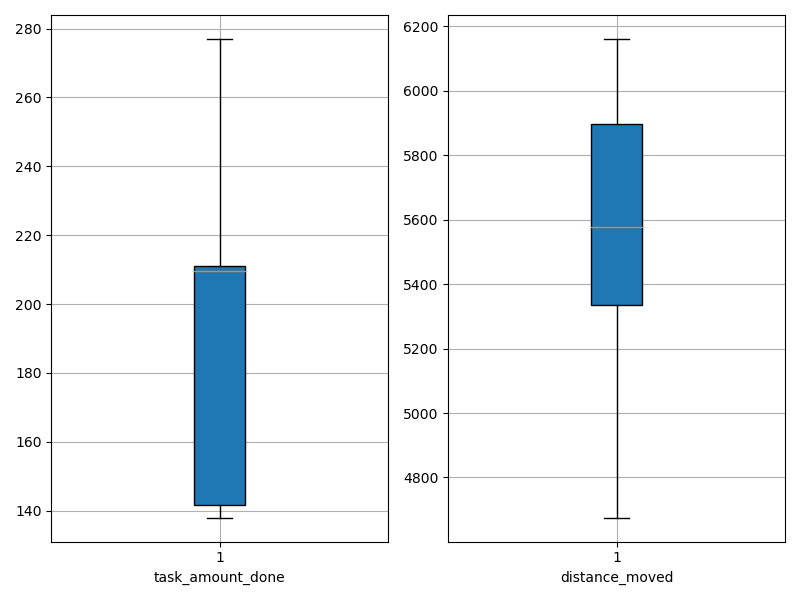

The file beside this chart, header and first rows:
agent_id, task_amount_done, distance_moved
0, 138.0, 5027
1, 210.0, 6012
2, 140.0, 6058
3, 211.0, 5000
4, 207.0, 4675
5, 209.0, 5560
6, 142.0, 4752
7, 209.0, 6059
8, 140.0, 5873
9, 212.0, 5469
10, 277.0, 5437
11, 210.0, 4972
12, 141.0, 5591
13, 211.0, 5815
14, 211.0, 5972
15, 212.0, 5783
16, 209.0, 5536
17, 211.0, 6160
18, 211.0, 5505
19, 139.0, 5727
